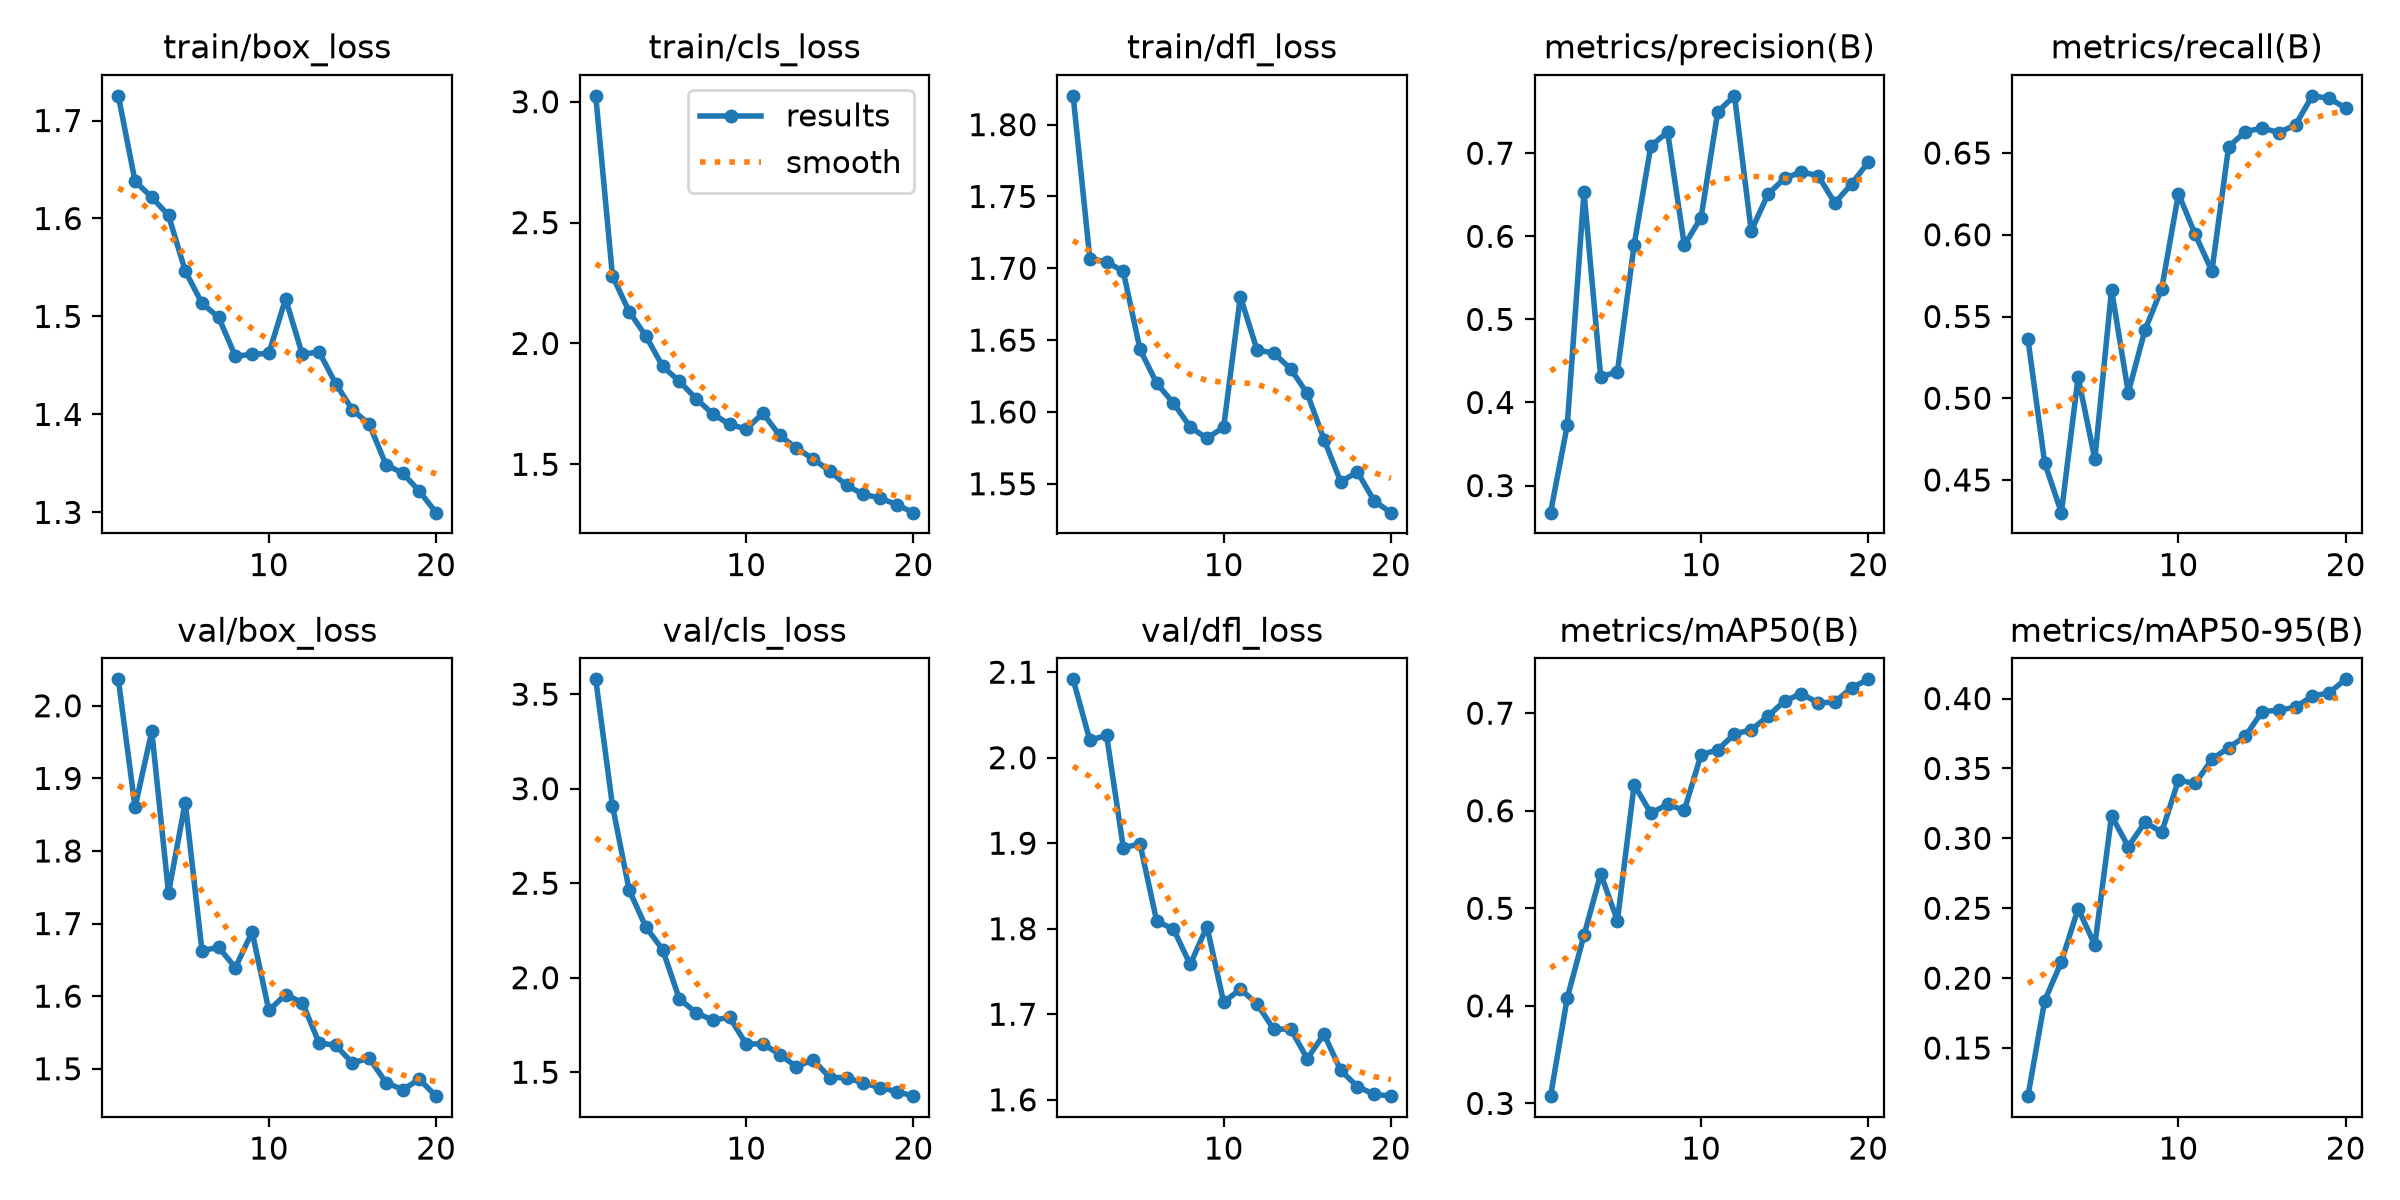

The table this chart was drawn from, first rows:
epoch, time, train/box_loss, train/cls_loss, train/dfl_loss, metrics/precision(B), metrics/recall(B), metrics/mAP50(B), metrics/mAP50-95(B), val/box_loss, val/cls_loss, val/dfl_loss, lr/pg0, lr/pg1, lr/pg2
1, 147.2, 1.725, 3.024, 1.82, 0.2674, 0.5362, 0.3074, 0.1156, 2.036, 3.579, 2.092, 0.0003315, 0.0003315, 0.0003315
2, 208.2, 1.638, 2.279, 1.707, 0.3725, 0.4605, 0.4082, 0.1838, 1.86, 2.911, 2.02, 0.0006319, 0.0006319, 0.0006319
3, 267.8, 1.622, 2.132, 1.705, 0.6532, 0.43, 0.4722, 0.2116, 1.965, 2.464, 2.026, 0.0008993, 0.0008993, 0.0008993
4, 323.6, 1.603, 2.03, 1.698, 0.4308, 0.5129, 0.5352, 0.2498, 1.742, 2.268, 1.895, 0.0008515, 0.0008515, 0.0008515
5, 372.4, 1.546, 1.905, 1.643, 0.437, 0.4628, 0.4874, 0.2237, 1.867, 2.149, 1.899, 0.000802, 0.000802, 0.000802
6, 431.6, 1.513, 1.843, 1.62, 0.5899, 0.5664, 0.6266, 0.3162, 1.663, 1.887, 1.809, 0.0007525, 0.0007525, 0.0007525
7, 492, 1.499, 1.772, 1.606, 0.7088, 0.5035, 0.5976, 0.294, 1.667, 1.815, 1.8, 0.000703, 0.000703, 0.000703
8, 551, 1.459, 1.708, 1.589, 0.7255, 0.5418, 0.6065, 0.3116, 1.639, 1.775, 1.758, 0.0006535, 0.0006535, 0.0006535
9, 610.4, 1.461, 1.665, 1.582, 0.5893, 0.5671, 0.6004, 0.3044, 1.689, 1.79, 1.803, 0.000604, 0.000604, 0.000604
10, 669.9, 1.462, 1.646, 1.589, 0.6225, 0.6251, 0.6574, 0.3416, 1.58, 1.649, 1.714, 0.0005545, 0.0005545, 0.0005545
11, 764, 1.518, 1.711, 1.68, 0.7499, 0.6003, 0.6625, 0.3393, 1.602, 1.65, 1.729, 0.000505, 0.000505, 0.000505
12, 824.8, 1.461, 1.619, 1.643, 0.769, 0.5778, 0.6786, 0.3565, 1.591, 1.593, 1.712, 0.0004555, 0.0004555, 0.0004555
13, 884.6, 1.464, 1.567, 1.641, 0.6064, 0.6539, 0.6829, 0.3649, 1.536, 1.529, 1.682, 0.000406, 0.000406, 0.000406
14, 948.4, 1.431, 1.522, 1.63, 0.6506, 0.6631, 0.6968, 0.373, 1.532, 1.566, 1.683, 0.0003565, 0.0003565, 0.0003565
15, 1009, 1.405, 1.472, 1.613, 0.6698, 0.6653, 0.7126, 0.3907, 1.508, 1.472, 1.648, 0.000307, 0.000307, 0.000307
16, 1069, 1.39, 1.412, 1.581, 0.6774, 0.6625, 0.7199, 0.3917, 1.515, 1.471, 1.677, 0.0002575, 0.0002575, 0.0002575
17, 1129, 1.349, 1.376, 1.551, 0.6729, 0.6672, 0.7105, 0.3939, 1.481, 1.443, 1.634, 0.000208, 0.000208, 0.000208
18, 1189, 1.34, 1.361, 1.558, 0.6401, 0.685, 0.7114, 0.4018, 1.471, 1.419, 1.615, 0.0001585, 0.0001585, 0.0001585
19, 1249, 1.322, 1.333, 1.538, 0.663, 0.6835, 0.7261, 0.4041, 1.486, 1.398, 1.607, 0.000109, 0.000109, 0.000109
20, 1272, 1.3, 1.3, 1.53, 0.6893, 0.6776, 0.7347, 0.4138, 1.462, 1.373, 1.604, 5.95e-05, 5.95e-05, 5.95e-05
